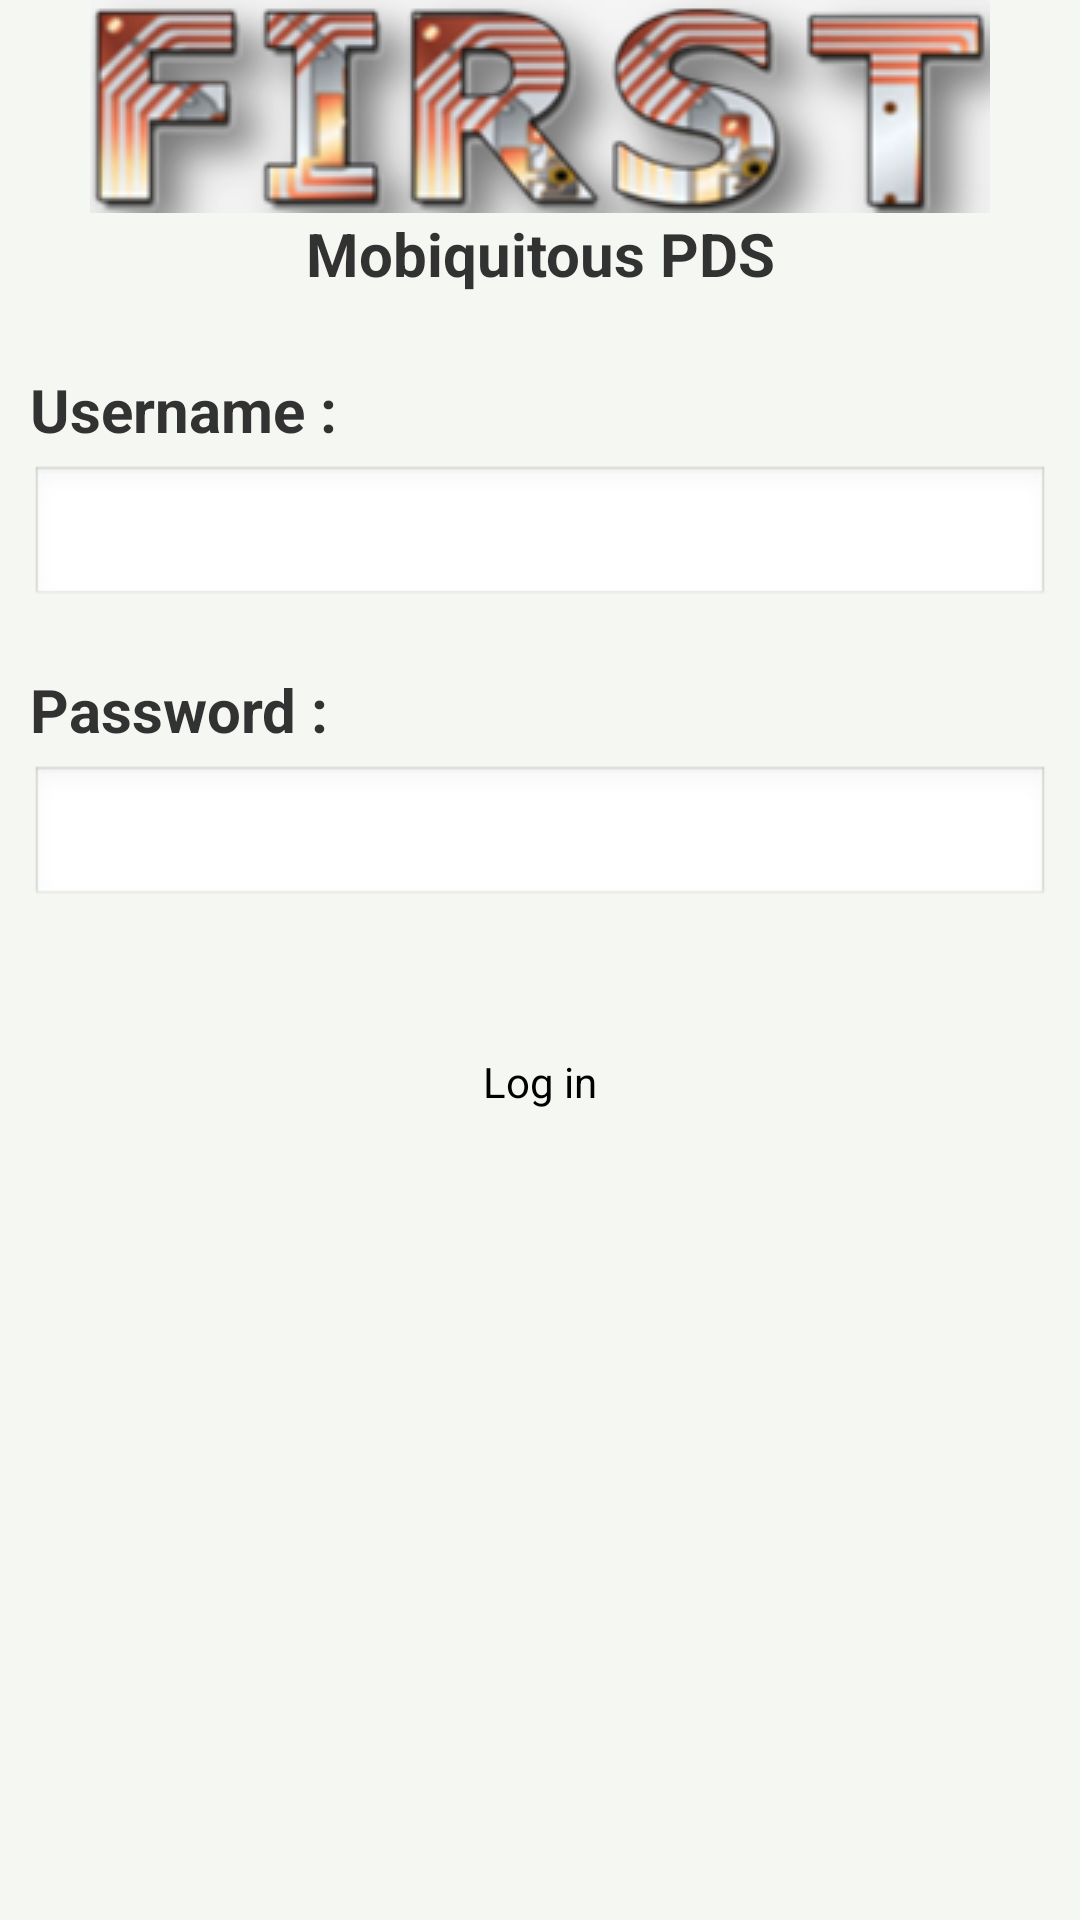

Android layout source for this screen:
<!-- AndroidManifest.xml: application theme AppTheme -->
<!-- res/layout/activity_login.xml -->
<?xml version="1.0" encoding="utf-8"?>

<ScrollView xmlns:android="http://schemas.android.com/apk/res/android"
    android:layout_width="fill_parent"
    android:layout_height="fill_parent"
    android:fillViewport="true" >

    <RelativeLayout
        android:layout_width="fill_parent"
        android:layout_height="wrap_content"
        android:background="@color/background_color" >

        
        


        

        <LinearLayout
            android:id="@+id/linearLayout1"
            android:layout_width="match_parent"
            android:layout_height="wrap_content"
            android:layout_alignParentLeft="true"
            android:layout_below="@+id/welcome"
            android:layout_marginTop="15dp"
            android:orientation="vertical"
            android:padding="10dip" >

            <TextView
                android:id="@+id/username"
                android:layout_width="fill_parent"
                android:layout_height="wrap_content"
                android:text="@string/username"
                android:textSize="20sp"
                android:textStyle="bold"
                android:fontFamily="" />

            <EditText
                android:id="@+id/editLogin"
                android:layout_width="fill_parent"
                android:layout_height="wrap_content"
                android:layout_marginBottom="20dip"
                android:layout_marginTop="5dip"
                android:inputType="textPersonName"
                android:textColor="@color/text_color" >
            </EditText>

            <TextView
                android:id="@+id/password"
                android:layout_width="fill_parent"
                android:layout_height="wrap_content"
                android:text="@string/password"
                android:textSize="20sp"
                android:textStyle="bold" 
                android:fontFamily=""/>

            <EditText
                android:id="@+id/editPassword"
                android:layout_width="fill_parent"
                android:layout_height="match_parent"
                android:layout_marginTop="5dip"
                android:inputType="textPassword"
                android:singleLine="true"
                android:textColor="@color/text_color" />

            <TextView
                android:layout_width="fill_parent"
                android:layout_height="wrap_content" />

            <TextView
                android:layout_width="fill_parent"
                android:layout_height="wrap_content" />

            <Button
                android:id="@+id/boutonConnexion"
                android:layout_width="wrap_content"
                android:layout_height="wrap_content"
                android:layout_marginTop="10dip"
                android:layout_gravity="center"
                android:text="@string/connectionBtn" 
                android:background="@drawable/button"/>
        </LinearLayout>

        

        <ImageView
            android:id="@+id/imageView1"
            android:layout_width="wrap_content"
            android:layout_height="wrap_content"
            android:layout_alignParentTop="true"
            android:layout_centerHorizontal="true"
            android:contentDescription="@string/first_logo"
            android:src="@drawable/first_logo" />

        <TextView
            android:id="@+id/welcome"
            android:layout_width="wrap_content"
            android:layout_height="wrap_content"
            android:layout_below="@+id/imageView1"
            android:layout_centerHorizontal="true"
            android:gravity="center"
            android:text="@string/app_name"
            android:textSize="20sp"
            android:textStyle="bold" />

    </RelativeLayout>

</ScrollView>
<!-- resources referenced by this layout -->
<resources>
  <color name="background_color">#F5F8F2</color>
  <color name="text_color">#473C35</color>
  <!-- drawable first_logo: png bitmap (drawable, 48137 bytes) -->
  <string name="app_name">Mobiquitous PDS</string>
  <string name="connectionBtn">Log in</string>
  <string name="first_logo" />
  <string name="password">Password :</string>
  <string name="username">Username :</string>
  <style name="AppTheme" parent="AppBaseTheme">
          <item name="android:activatedBackgroundIndicator">@drawable/listitem_background</item>
          
      </style>
  <style name="AppBaseTheme" parent="android:Theme.Light">
          
      </style>
  <!-- drawable listitem_background (drawable) -->
  <?xml version="1.0" encoding="utf-8"?>
  <selector xmlns:android="http://schemas.android.com/apk/res/android">
      <item android:drawable="@color/layout_color" android:state_activated="true"/>
      <item android:drawable="@android:color/transparent"/>
  
  </selector>
  <color name="layout_color">#4F555B</color>
</resources>
